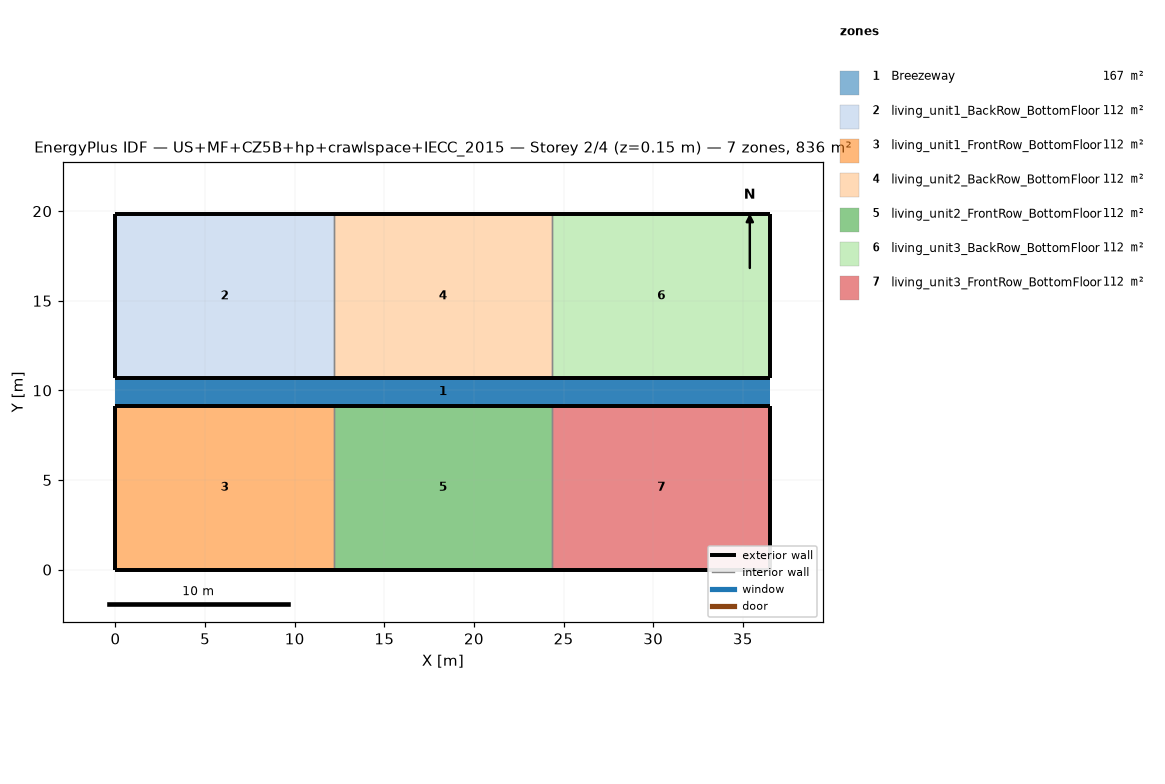
=== STOREY PLAN SPEC (per zone: floor XY polygon, exterior-wall plan segments, windows/doors) ===
zone 1: Breezeway  (167.0 m²)
  floor: (36.54, 9.16) (0.00, 9.16) (0.00, 10.68) (36.54, 10.68)
  floor: (36.54, 9.16) (0.00, 9.16) (0.00, 10.68) (36.54, 10.68)
  floor: (36.54, 9.16) (0.00, 9.16) (0.00, 10.68) (36.54, 10.68)
zone 2: living_unit1_BackRow_BottomFloor  (111.5 m²)
  floor: (12.18, 10.68) (0.00, 10.68) (0.00, 19.84) (12.18, 19.84)
  exterior wall: (0.00, 10.68) – (12.18, 10.68)  [12.2 m]
  exterior wall: (12.18, 19.84) – (0.00, 19.84)  [12.2 m]
  exterior wall: (0.00, 19.84) – (0.00, 10.68)  [9.2 m]
  interior walls: 1
zone 3: living_unit1_FrontRow_BottomFloor  (111.5 m²)
  floor: (12.18, 0.00) (0.00, 0.00) (0.00, 9.16) (12.18, 9.16)
  exterior wall: (0.00, 0.00) – (12.18, 0.00)  [12.2 m]
  exterior wall: (12.18, 9.16) – (0.00, 9.16)  [12.2 m]
  exterior wall: (0.00, 9.16) – (0.00, 0.00)  [9.2 m]
  interior walls: 1
zone 4: living_unit2_BackRow_BottomFloor  (111.5 m²)
  floor: (24.36, 10.68) (12.18, 10.68) (12.18, 19.84) (24.36, 19.84)
  exterior wall: (12.18, 10.68) – (24.36, 10.68)  [12.2 m]
  exterior wall: (24.36, 19.84) – (12.18, 19.84)  [12.2 m]
  interior walls: 2
zone 5: living_unit2_FrontRow_BottomFloor  (111.5 m²)
  floor: (24.36, 0.00) (12.18, 0.00) (12.18, 9.16) (24.36, 9.16)
  exterior wall: (12.18, 0.00) – (24.36, 0.00)  [12.2 m]
  exterior wall: (24.36, 9.16) – (12.18, 9.16)  [12.2 m]
  interior walls: 2
zone 6: living_unit3_BackRow_BottomFloor  (111.5 m²)
  floor: (36.54, 10.68) (24.36, 10.68) (24.36, 19.84) (36.54, 19.84)
  exterior wall: (24.36, 10.68) – (36.54, 10.68)  [12.2 m]
  exterior wall: (36.54, 10.68) – (36.54, 19.84)  [9.2 m]
  exterior wall: (36.54, 19.84) – (24.36, 19.84)  [12.2 m]
  interior walls: 1
zone 7: living_unit3_FrontRow_BottomFloor  (111.5 m²)
  floor: (36.54, 0.00) (24.36, 0.00) (24.36, 9.16) (36.54, 9.16)
  exterior wall: (24.36, 0.00) – (36.54, 0.00)  [12.2 m]
  exterior wall: (36.54, 0.00) – (36.54, 9.16)  [9.2 m]
  exterior wall: (36.54, 9.16) – (24.36, 9.16)  [12.2 m]
  interior walls: 1

=== DERIVED (storey summary) ===
Building: US+MF+CZ5B+hp+crawlspace+IECC_2015
Storey: 2 of 4  (floor level z = 0.15 m)
Storey gross floor area: 836.2 m²
Zones on this storey: 7
  - Breezeway: floor 167.0 m²
  - living_unit1_BackRow_BottomFloor: floor 111.5 m²; exterior wall 33.5 m (86.9 m²); WWR 0.0%
  - living_unit1_FrontRow_BottomFloor: floor 111.5 m²; exterior wall 33.5 m (86.9 m²); WWR 0.0%
  - living_unit2_BackRow_BottomFloor: floor 111.5 m²; exterior wall 24.4 m (63.1 m²); WWR 0.0%
  - living_unit2_FrontRow_BottomFloor: floor 111.5 m²; exterior wall 24.4 m (63.1 m²); WWR 0.0%
  - living_unit3_BackRow_BottomFloor: floor 111.5 m²; exterior wall 33.5 m (86.9 m²); WWR 0.0%
  - living_unit3_FrontRow_BottomFloor: floor 111.5 m²; exterior wall 33.5 m (86.9 m²); WWR 0.0%
Zone adjacency (shared interzone walls):
  - living_unit1_BackRow_BottomFloor ↔ living_unit2_BackRow_BottomFloor
  - living_unit1_FrontRow_BottomFloor ↔ living_unit2_FrontRow_BottomFloor
  - living_unit2_BackRow_BottomFloor ↔ living_unit3_BackRow_BottomFloor
  - living_unit2_FrontRow_BottomFloor ↔ living_unit3_FrontRow_BottomFloor